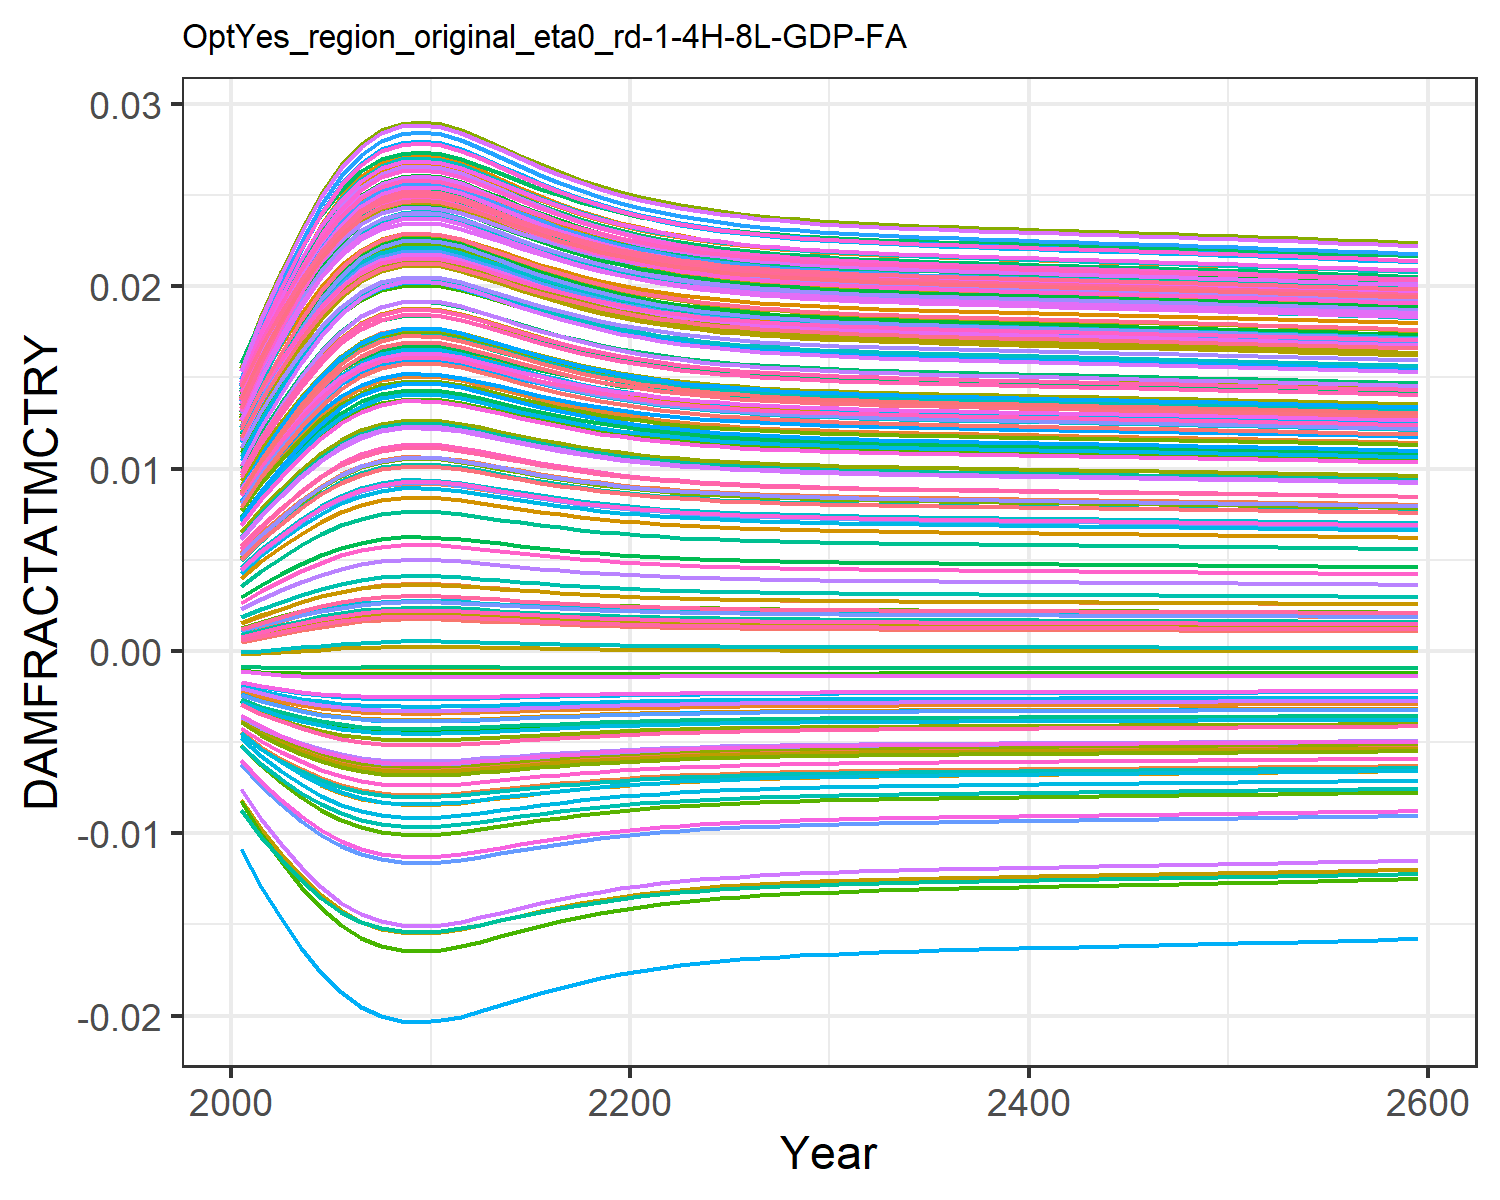

Source data for this figure (header and first rows):
0.0004944558363300738, 0.009035041868853537, 0.0010779841660710774, 0.0127878253965087, 0.00461966740140384, -0.0036702585896140017, 0.005396870574371772, -0.004468618289771348, 0.0015197870186281555, 0.007712177554695604, -0.002175850673307704, 0.01452616220537947, 0.014177142238750337, 0.011646475765467606, -0.0008179012320524119, 0.01390162019000104, 0.012861461062364172, -0.0023375822918926628, -0.004484082233695831, 0.01275811598117009, 0.004026221859281131, 0.00963568972124365, 0.014346147544533642, 0.01391696621400593
0.0007213, 0.01085, 0.001388, 0.0153, 0.005549, -0.004316, 0.006476, -0.005253, 0.001935, 0.009241, -0.002498, 0.01711, 0.01691, 0.01386, -0.0008842, 0.01658, 0.01499, -0.002698, -0.005372, 0.01512, 0.004919, 0.01155, 0.01675, 0.01646
0.0009329, 0.01241, 0.001671, 0.01746, 0.006359, -0.004847, 0.007413, -0.005898, 0.002307, 0.01056, -0.002749, 0.01933, 0.01925, 0.01577, -0.0009222, 0.01889, 0.01681, -0.002984, -0.006108, 0.01714, 0.005698, 0.0132, 0.0188, 0.01864
0.001144, 0.01387, 0.001949, 0.01947, 0.007127, -0.005321, 0.008294, -0.006478, 0.002667, 0.0118, -0.002963, 0.0214, 0.02144, 0.01755, -0.0009418, 0.02103, 0.0185, -0.003232, -0.006775, 0.01902, 0.006437, 0.01474, 0.02071, 0.02066
0.00134, 0.01515, 0.002202, 0.02123, 0.007804, -0.005719, 0.009069, -0.006966, 0.002991, 0.01289, -0.003134, 0.02321, 0.02335, 0.01911, -0.0009463, 0.02291, 0.01996, -0.003433, -0.007338, 0.02066, 0.007089, 0.01608, 0.02237, 0.02243
0.001506, 0.01618, 0.002414, 0.02265, 0.008358, -0.006029, 0.009699, -0.007347, 0.00326, 0.01377, -0.00326, 0.02467, 0.02489, 0.02037, -0.0009414, 0.02442, 0.02115, -0.003585, -0.007782, 0.02199, 0.007622, 0.01717, 0.0237, 0.02385
0.001632, 0.01695, 0.002575, 0.02369, 0.008769, -0.006252, 0.01017, -0.007621, 0.003462, 0.01442, -0.003347, 0.02574, 0.02603, 0.02131, -0.0009329, 0.02553, 0.02202, -0.003691, -0.008103, 0.02296, 0.008018, 0.01797, 0.02468, 0.0249
0.001715, 0.01744, 0.00268, 0.02436, 0.009035, -0.006392, 0.01047, -0.007794, 0.003594, 0.01484, -0.0034, 0.02643, 0.02676, 0.0219, -0.0009252, 0.02625, 0.02258, -0.003757, -0.008306, 0.02359, 0.008274, 0.01848, 0.02531, 0.02557
0.001757, 0.01768, 0.002733, 0.0247, 0.009167, -0.006461, 0.01062, -0.007879, 0.003659, 0.01505, -0.003425, 0.02677, 0.02712, 0.0222, -0.0009207, 0.0266, 0.02285, -0.003788, -0.008406, 0.0239, 0.008402, 0.01874, 0.02562, 0.02591
0.001766, 0.01774, 0.002744, 0.02477, 0.009195, -0.006475, 0.01065, -0.007897, 0.003673, 0.01509, -0.00343, 0.02684, 0.0272, 0.02226, -0.0009198, 0.02668, 0.02291, -0.003795, -0.008427, 0.02397, 0.008429, 0.01879, 0.02568, 0.02598
0.001754, 0.01767, 0.002729, 0.02468, 0.009159, -0.006457, 0.01061, -0.007874, 0.003655, 0.01504, -0.003423, 0.02675, 0.0271, 0.02218, -0.000921, 0.02658, 0.02284, -0.003786, -0.0084, 0.02388, 0.008394, 0.01872, 0.0256, 0.02589
0.001718, 0.01746, 0.002684, 0.02439, 0.009044, -0.006397, 0.01048, -0.0078, 0.003598, 0.01486, -0.003401, 0.02646, 0.02679, 0.02193, -0.0009249, 0.02627, 0.0226, -0.003759, -0.008313, 0.02361, 0.008284, 0.0185, 0.02533, 0.0256
0.00167, 0.01717, 0.002622, 0.024, 0.008889, -0.006316, 0.0103, -0.0077, 0.003522, 0.01461, -0.003371, 0.02605, 0.02636, 0.02158, -0.0009296, 0.02586, 0.02227, -0.003721, -0.008196, 0.02325, 0.008134, 0.0182, 0.02496, 0.02521
0.001616, 0.01686, 0.002555, 0.02356, 0.008718, -0.006225, 0.01011, -0.007588, 0.003437, 0.01434, -0.003336, 0.02561, 0.02589, 0.02119, -0.0009341, 0.0254, 0.02191, -0.003678, -0.008064, 0.02284, 0.007969, 0.01787, 0.02456, 0.02477
0.001563, 0.01653, 0.002487, 0.02312, 0.008546, -0.006132, 0.009912, -0.007473, 0.003352, 0.01407, -0.0033, 0.02516, 0.02541, 0.0208, -0.000938, 0.02493, 0.02155, -0.003634, -0.00793, 0.02244, 0.007803, 0.01753, 0.02415, 0.02433
0.001512, 0.01623, 0.002423, 0.0227, 0.00838, -0.006042, 0.009725, -0.007362, 0.003271, 0.01381, -0.003265, 0.02473, 0.02495, 0.02043, -0.000941, 0.02448, 0.0212, -0.003591, -0.0078, 0.02204, 0.007644, 0.01721, 0.02375, 0.02391
0.001466, 0.01594, 0.002364, 0.02231, 0.008227, -0.005958, 0.009551, -0.007258, 0.003196, 0.01356, -0.003231, 0.02432, 0.02453, 0.02008, -0.0009432, 0.02406, 0.02087, -0.00355, -0.007679, 0.02168, 0.007496, 0.01691, 0.02339, 0.02352
0.001424, 0.01568, 0.002311, 0.02196, 0.008089, -0.00588, 0.009393, -0.007163, 0.003129, 0.01334, -0.0032, 0.02396, 0.02414, 0.01976, -0.0009447, 0.02368, 0.02057, -0.003512, -0.007568, 0.02135, 0.007363, 0.01664, 0.02305, 0.02316
0.001388, 0.01545, 0.002263, 0.02164, 0.007965, -0.005811, 0.009252, -0.007078, 0.003069, 0.01315, -0.003171, 0.02363, 0.0238, 0.01948, -0.0009457, 0.02335, 0.02031, -0.003478, -0.007469, 0.02105, 0.007244, 0.0164, 0.02275, 0.02284
0.001355, 0.01525, 0.002222, 0.02136, 0.007856, -0.005749, 0.009128, -0.007002, 0.003016, 0.01297, -0.003146, 0.02335, 0.02349, 0.01923, -0.0009462, 0.02305, 0.02008, -0.003447, -0.00738, 0.02079, 0.007139, 0.01618, 0.02249, 0.02256
0.001327, 0.01507, 0.002186, 0.02111, 0.00776, -0.005694, 0.009019, -0.006935, 0.00297, 0.01282, -0.003123, 0.02309, 0.02323, 0.01901, -0.0009464, 0.02279, 0.01987, -0.00342, -0.007303, 0.02056, 0.007047, 0.01599, 0.02226, 0.02231
0.001303, 0.01491, 0.002154, 0.0209, 0.007677, -0.005646, 0.008924, -0.006876, 0.00293, 0.01269, -0.003103, 0.02287, 0.02299, 0.01882, -0.0009463, 0.02256, 0.01969, -0.003396, -0.007235, 0.02036, 0.006967, 0.01583, 0.02206, 0.0221
0.001282, 0.01478, 0.002127, 0.02071, 0.007606, -0.005605, 0.008842, -0.006825, 0.002896, 0.01257, -0.003085, 0.02268, 0.02279, 0.01866, -0.0009462, 0.02236, 0.01954, -0.003376, -0.007175, 0.02019, 0.006898, 0.01569, 0.02188, 0.02191
0.001264, 0.01466, 0.002104, 0.02055, 0.007543, -0.005568, 0.008771, -0.006781, 0.002866, 0.01247, -0.00307, 0.02252, 0.02262, 0.01851, -0.000946, 0.02219, 0.0194, -0.003357, -0.007124, 0.02004, 0.006838, 0.01556, 0.02173, 0.02175
0.001248, 0.01456, 0.002084, 0.02041, 0.00749, -0.005537, 0.00871, -0.006742, 0.00284, 0.01239, -0.003057, 0.02237, 0.02247, 0.01839, -0.0009457, 0.02204, 0.01929, -0.003342, -0.007079, 0.01991, 0.006786, 0.01546, 0.0216, 0.02161
0.001235, 0.01447, 0.002066, 0.02029, 0.007444, -0.00551, 0.008657, -0.006709, 0.002818, 0.01231, -0.003045, 0.02225, 0.02234, 0.01828, -0.0009454, 0.02191, 0.01919, -0.003328, -0.007041, 0.01979, 0.006742, 0.01537, 0.02149, 0.02149
0.001223, 0.01439, 0.002052, 0.02019, 0.007403, -0.005486, 0.008611, -0.00668, 0.002799, 0.01225, -0.003035, 0.02214, 0.02222, 0.01819, -0.0009451, 0.0218, 0.0191, -0.003316, -0.007008, 0.0197, 0.006703, 0.01529, 0.02139, 0.02139
0.001213, 0.01433, 0.002039, 0.0201, 0.007369, -0.005466, 0.008571, -0.006655, 0.002782, 0.01219, -0.003026, 0.02205, 0.02213, 0.01811, -0.0009447, 0.0217, 0.01902, -0.003306, -0.006978, 0.01961, 0.00667, 0.01522, 0.0213, 0.0213
0.001205, 0.01427, 0.002027, 0.02002, 0.007338, -0.005448, 0.008536, -0.006633, 0.002768, 0.01214, -0.003018, 0.02197, 0.02204, 0.01804, -0.0009445, 0.02162, 0.01896, -0.003296, -0.006953, 0.01954, 0.00664, 0.01516, 0.02123, 0.02122
0.001197, 0.01422, 0.002017, 0.01995, 0.007312, -0.005432, 0.008506, -0.006614, 0.002755, 0.0121, -0.003012, 0.0219, 0.02196, 0.01798, -0.0009442, 0.02155, 0.0189, -0.003288, -0.006931, 0.01947, 0.006615, 0.01511, 0.02116, 0.02115
0.00119, 0.01418, 0.002009, 0.01989, 0.007288, -0.005418, 0.008479, -0.006596, 0.002744, 0.01206, -0.003005, 0.02184, 0.0219, 0.01793, -0.0009439, 0.02148, 0.01885, -0.003281, -0.006911, 0.01942, 0.006592, 0.01506, 0.02111, 0.02109
0.001184, 0.01414, 0.002001, 0.01984, 0.007267, -0.005406, 0.008455, -0.006581, 0.002734, 0.01203, -0.003, 0.02178, 0.02184, 0.01788, -0.0009437, 0.02142, 0.0188, -0.003275, -0.006893, 0.01937, 0.006572, 0.01502, 0.02106, 0.02103
0.001179, 0.0141, 0.001994, 0.01979, 0.007248, -0.005394, 0.008434, -0.006567, 0.002725, 0.012, -0.002995, 0.02173, 0.02179, 0.01783, -0.0009435, 0.02137, 0.01876, -0.003269, -0.006877, 0.01932, 0.006554, 0.01498, 0.02101, 0.02098
0.001174, 0.01407, 0.001988, 0.01974, 0.007231, -0.005384, 0.008414, -0.006555, 0.002717, 0.01197, -0.002991, 0.02168, 0.02174, 0.01779, -0.0009433, 0.02132, 0.01872, -0.003264, -0.006863, 0.01928, 0.006537, 0.01495, 0.02097, 0.02094
0.00117, 0.01404, 0.001982, 0.0197, 0.007215, -0.005375, 0.008396, -0.006543, 0.002709, 0.01195, -0.002987, 0.02164, 0.02169, 0.01776, -0.000943, 0.02128, 0.01869, -0.003259, -0.00685, 0.01924, 0.006522, 0.01491, 0.02093, 0.0209
0.001165, 0.01401, 0.001976, 0.01966, 0.007201, -0.005366, 0.008379, -0.006533, 0.002702, 0.01192, -0.002983, 0.0216, 0.02165, 0.01772, -0.0009429, 0.02124, 0.01866, -0.003255, -0.006837, 0.0192, 0.006508, 0.01488, 0.02089, 0.02086
0.001162, 0.01399, 0.001971, 0.01963, 0.007187, -0.005358, 0.008363, -0.006523, 0.002696, 0.0119, -0.002979, 0.02157, 0.02161, 0.01769, -0.0009427, 0.0212, 0.01863, -0.00325, -0.006826, 0.01917, 0.006495, 0.01486, 0.02086, 0.02082
0.001158, 0.01396, 0.001966, 0.01959, 0.007174, -0.00535, 0.008348, -0.006513, 0.00269, 0.01188, -0.002976, 0.02153, 0.02158, 0.01766, -0.0009425, 0.02116, 0.0186, -0.003246, -0.006815, 0.01914, 0.006482, 0.01483, 0.02083, 0.02079
0.001154, 0.01394, 0.001962, 0.01956, 0.007161, -0.005342, 0.008334, -0.006504, 0.002684, 0.01186, -0.002972, 0.0215, 0.02154, 0.01763, -0.0009423, 0.02113, 0.01857, -0.003242, -0.006804, 0.01911, 0.00647, 0.01481, 0.02079, 0.02075
0.001151, 0.01391, 0.001957, 0.01953, 0.007149, -0.005335, 0.00832, -0.006495, 0.002678, 0.01184, -0.002969, 0.02146, 0.0215, 0.0176, -0.0009421, 0.0211, 0.01854, -0.003239, -0.006793, 0.01908, 0.006458, 0.01478, 0.02076, 0.02072
0.001147, 0.01389, 0.001953, 0.0195, 0.007137, -0.005328, 0.008306, -0.006486, 0.002672, 0.01182, -0.002966, 0.02143, 0.02147, 0.01758, -0.0009419, 0.02106, 0.01852, -0.003235, -0.006783, 0.01905, 0.006447, 0.01476, 0.02073, 0.02069
0.001144, 0.01387, 0.001948, 0.01947, 0.007125, -0.00532, 0.008292, -0.006477, 0.002666, 0.0118, -0.002963, 0.0214, 0.02144, 0.01755, -0.0009418, 0.02103, 0.01849, -0.003231, -0.006773, 0.01902, 0.006435, 0.01473, 0.02071, 0.02066
0.001141, 0.01385, 0.001944, 0.01944, 0.007113, -0.005313, 0.008279, -0.006468, 0.002661, 0.01178, -0.00296, 0.02137, 0.0214, 0.01752, -0.0009416, 0.021, 0.01847, -0.003228, -0.006763, 0.01899, 0.006424, 0.01471, 0.02068, 0.02063
0.001137, 0.01382, 0.00194, 0.0194, 0.007101, -0.005306, 0.008265, -0.00646, 0.002655, 0.01176, -0.002957, 0.02134, 0.02137, 0.01749, -0.0009414, 0.02096, 0.01844, -0.003224, -0.006753, 0.01896, 0.006412, 0.01469, 0.02065, 0.0206
0.001134, 0.0138, 0.001935, 0.01937, 0.00709, -0.005299, 0.008252, -0.006451, 0.00265, 0.01174, -0.002953, 0.0213, 0.02134, 0.01747, -0.0009412, 0.02093, 0.01841, -0.00322, -0.006743, 0.01893, 0.006401, 0.01466, 0.02062, 0.02057
0.001131, 0.01378, 0.001931, 0.01934, 0.007078, -0.005292, 0.008238, -0.006442, 0.002644, 0.01172, -0.00295, 0.02127, 0.0213, 0.01744, -0.000941, 0.0209, 0.01839, -0.003217, -0.006733, 0.0189, 0.00639, 0.01464, 0.02059, 0.02053
0.001127, 0.01376, 0.001927, 0.01931, 0.007066, -0.005285, 0.008224, -0.006433, 0.002638, 0.0117, -0.002947, 0.02124, 0.02127, 0.01741, -0.0009408, 0.02086, 0.01836, -0.003213, -0.006723, 0.01888, 0.006378, 0.01462, 0.02056, 0.0205
0.001124, 0.01373, 0.001922, 0.01928, 0.007054, -0.005277, 0.00821, -0.006424, 0.002633, 0.01168, -0.002944, 0.02121, 0.02123, 0.01738, -0.0009406, 0.02083, 0.01834, -0.003209, -0.006712, 0.01885, 0.006366, 0.01459, 0.02053, 0.02047
0.00112, 0.01371, 0.001918, 0.01925, 0.007041, -0.00527, 0.008196, -0.006415, 0.002627, 0.01167, -0.002941, 0.02118, 0.0212, 0.01736, -0.0009404, 0.0208, 0.01831, -0.003205, -0.006702, 0.01882, 0.006355, 0.01457, 0.0205, 0.02044
0.001117, 0.01369, 0.001913, 0.01922, 0.007029, -0.005262, 0.008182, -0.006406, 0.002621, 0.01165, -0.002937, 0.02114, 0.02116, 0.01733, -0.0009402, 0.02076, 0.01828, -0.003201, -0.006691, 0.01879, 0.006343, 0.01454, 0.02047, 0.02041
0.001113, 0.01366, 0.001908, 0.01918, 0.007016, -0.005255, 0.008168, -0.006397, 0.002615, 0.01162, -0.002934, 0.02111, 0.02113, 0.0173, -0.0009399, 0.02073, 0.01825, -0.003198, -0.006681, 0.01876, 0.006331, 0.01452, 0.02044, 0.02037
0.00111, 0.01364, 0.001904, 0.01915, 0.007004, -0.005247, 0.008153, -0.006387, 0.002609, 0.0116, -0.002931, 0.02107, 0.02109, 0.01727, -0.0009397, 0.02069, 0.01823, -0.003194, -0.00667, 0.01872, 0.006318, 0.01449, 0.02041, 0.02034
0.001106, 0.01361, 0.001899, 0.01912, 0.006991, -0.005239, 0.008138, -0.006378, 0.002603, 0.01158, -0.002927, 0.02104, 0.02106, 0.01724, -0.0009394, 0.02066, 0.0182, -0.00319, -0.006659, 0.01869, 0.006306, 0.01447, 0.02037, 0.02031
0.001103, 0.01359, 0.001894, 0.01908, 0.006978, -0.005231, 0.008123, -0.006368, 0.002597, 0.01156, -0.002924, 0.021, 0.02102, 0.01721, -0.0009392, 0.02062, 0.01817, -0.003185, -0.006647, 0.01866, 0.006293, 0.01444, 0.02034, 0.02027
0.001099, 0.01356, 0.001889, 0.01905, 0.006964, -0.005223, 0.008108, -0.006358, 0.00259, 0.01154, -0.00292, 0.02097, 0.02098, 0.01718, -0.0009389, 0.02058, 0.01814, -0.003181, -0.006636, 0.01863, 0.006281, 0.01441, 0.02031, 0.02024
0.001095, 0.01354, 0.001884, 0.01901, 0.006951, -0.005215, 0.008093, -0.006348, 0.002584, 0.01152, -0.002916, 0.02093, 0.02094, 0.01715, -0.0009387, 0.02054, 0.01811, -0.003177, -0.006625, 0.0186, 0.006268, 0.01439, 0.02028, 0.0202
0.001091, 0.01351, 0.00188, 0.01898, 0.006937, -0.005207, 0.008077, -0.006338, 0.002578, 0.0115, -0.002913, 0.0209, 0.0209, 0.01711, -0.0009384, 0.02051, 0.01808, -0.003173, -0.006613, 0.01856, 0.006255, 0.01436, 0.02024, 0.02017
0.001087, 0.01349, 0.001874, 0.01894, 0.006924, -0.005198, 0.008061, -0.006328, 0.002571, 0.01148, -0.002909, 0.02086, 0.02087, 0.01708, -0.0009381, 0.02047, 0.01805, -0.003168, -0.006601, 0.01853, 0.006241, 0.01433, 0.02021, 0.02013
0.001084, 0.01346, 0.001869, 0.0189, 0.00691, -0.00519, 0.008045, -0.006317, 0.002565, 0.01145, -0.002905, 0.02082, 0.02083, 0.01705, -0.0009378, 0.02043, 0.01802, -0.003164, -0.006589, 0.01849, 0.006228, 0.0143, 0.02017, 0.02009
0.00108, 0.01343, 0.001864, 0.01887, 0.006896, -0.005181, 0.008029, -0.006307, 0.002558, 0.01143, -0.002901, 0.02078, 0.02079, 0.01702, -0.0009375, 0.02039, 0.01799, -0.003159, -0.006577, 0.01846, 0.006214, 0.01428, 0.02014, 0.02006
